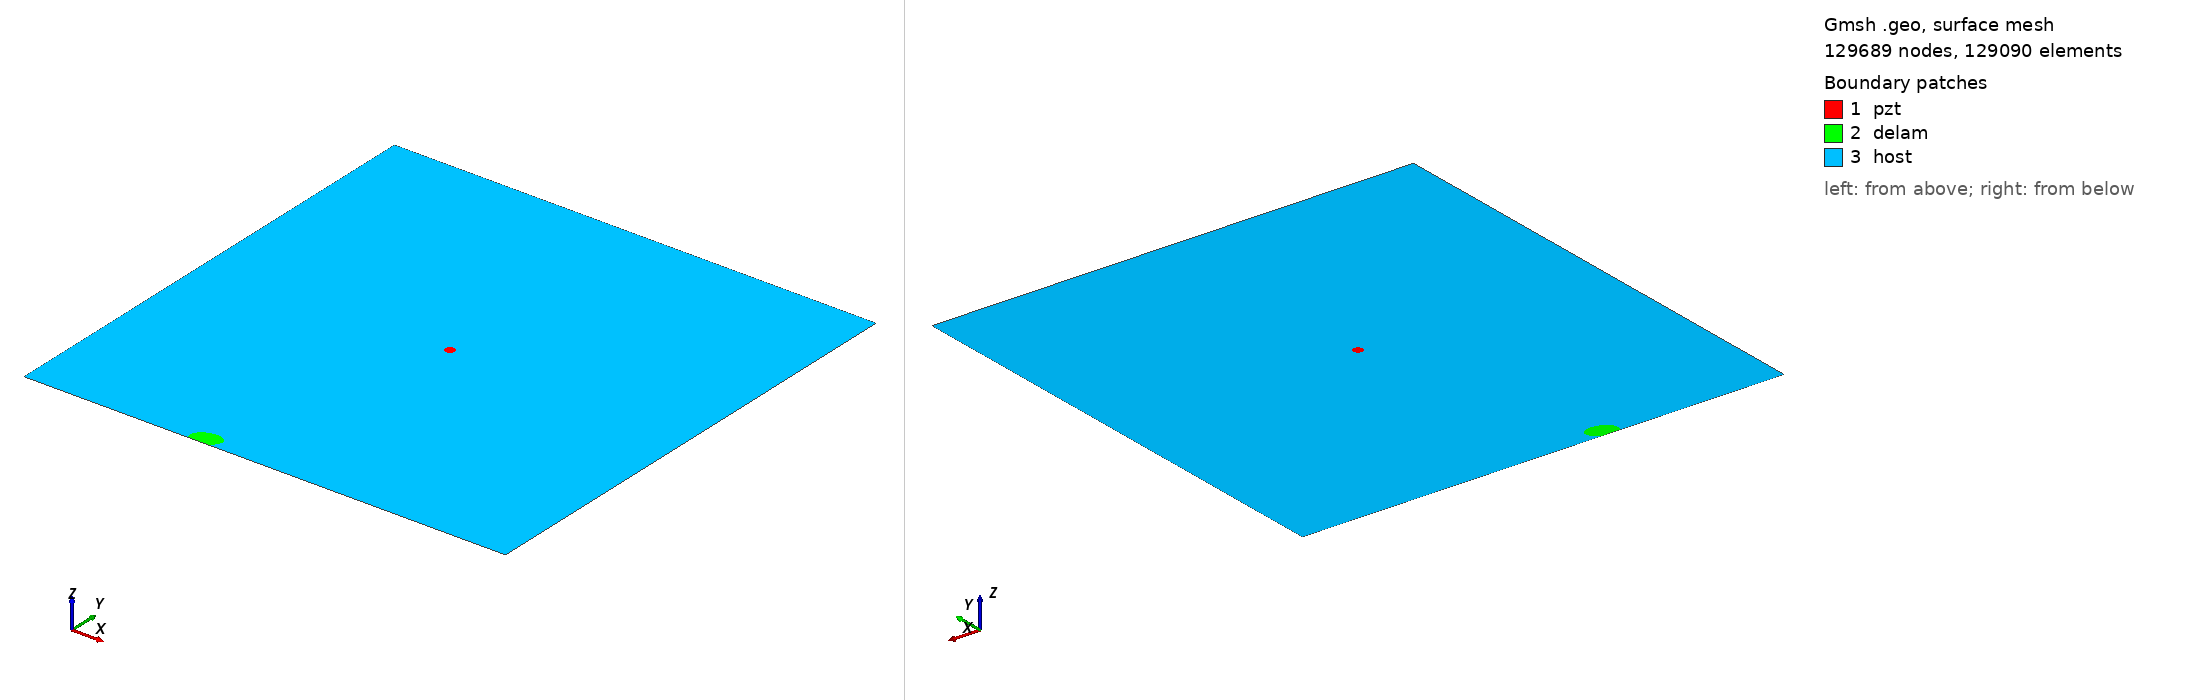

Gmsh geometry script, surface-meshed: 129689 nodes, 129090 surface elements. Boundary patches (legend numbers): 1 pzt, 2 delam, 3 host. Left view from above one corner, right view from below the opposite corner. Legend entries are the model's physical surfaces. The drawing asked Gmsh for element sizes between 1% and 20% of the model's largest extent; the script's own settings can give other sizes.

=== m2_rand_single_delam_286.geo (drawn) ===
SetFactory("OpenCASCADE");
L=0.500000; 
W=0.500000; 
a=0.015293; 
b=0.009772; 
x=0.183241; 
y=0.007678; 
alpha=0.094489 *Pi; 
r=0.005000; 
xpzt=0.250000; 
ypzt=0.250000; 
//+
Point(1) = {0, 0, 0, 1.0};
//+
Point(2) = {L, 0, 0, 1.0};
//+
Point(3) = {L, W, 0, 1.0};
//+
Point(4) = {0, W, 0, 1.0};
//+
Line(1) = {1, 2};
//+
Line(2) = {2, 3};
//+
Line(3) = {3, 4};
//+
Line(4) = {4, 1};
//+
Circle(5) = {xpzt, ypzt, -0, r, 0, 2*Pi};
//+
Ellipse(6) = {x, y, -0, a, b, 0, 2*Pi};
//+
Rotate {{0, 0, 1}, {x, y, 0}, alpha} {
  Curve{6}; 
}
//+
BooleanDifference{ Curve{6}; Delete; }{ Curve{1}; }
//+
Delete {
  Curve{7}; 
}
//+
Delete {
  Curve{1}; 
}
//+
Line(9) = {7, 8};
//+
Line(10) = {1, 7};
//+
Line(11) = {8, 2};
//+
Curve Loop(1) = {5};
//+
Plane Surface(1) = {1};
//+
Curve Loop(2) = {9, 8, 6};
//+
Plane Surface(2) = {2};
//+
Curve Loop(3) = {10, -6, -8, 11, 2, 3, 4};
//+
Curve Loop(4) = {5};
//+
Plane Surface(3) = {3, 4};
//+
Point(9) = {xpzt, ypzt, 0, 1.0};
//+
Point{9} In Surface {1};// mesh node at centre of pzt
//+
Physical Surface("pzt") = {1};
//+
Physical Surface("delam") = {2};
//+
Physical Surface("host") = {3};

Mesh.Algorithm = 6; // Frontal
Mesh.CharacteristicLengthFactor = 0.034000;
Mesh.CharacteristicLengthMin = 0.001000;
Mesh.CharacteristicLengthMax = 0.200000;
Mesh.RecombineAll = 1; // Apply recombination algorithm
Mesh.SubdivisionAlgorithm = 1; // 1: all quadrangles
Mesh.Smoothing = 1;
